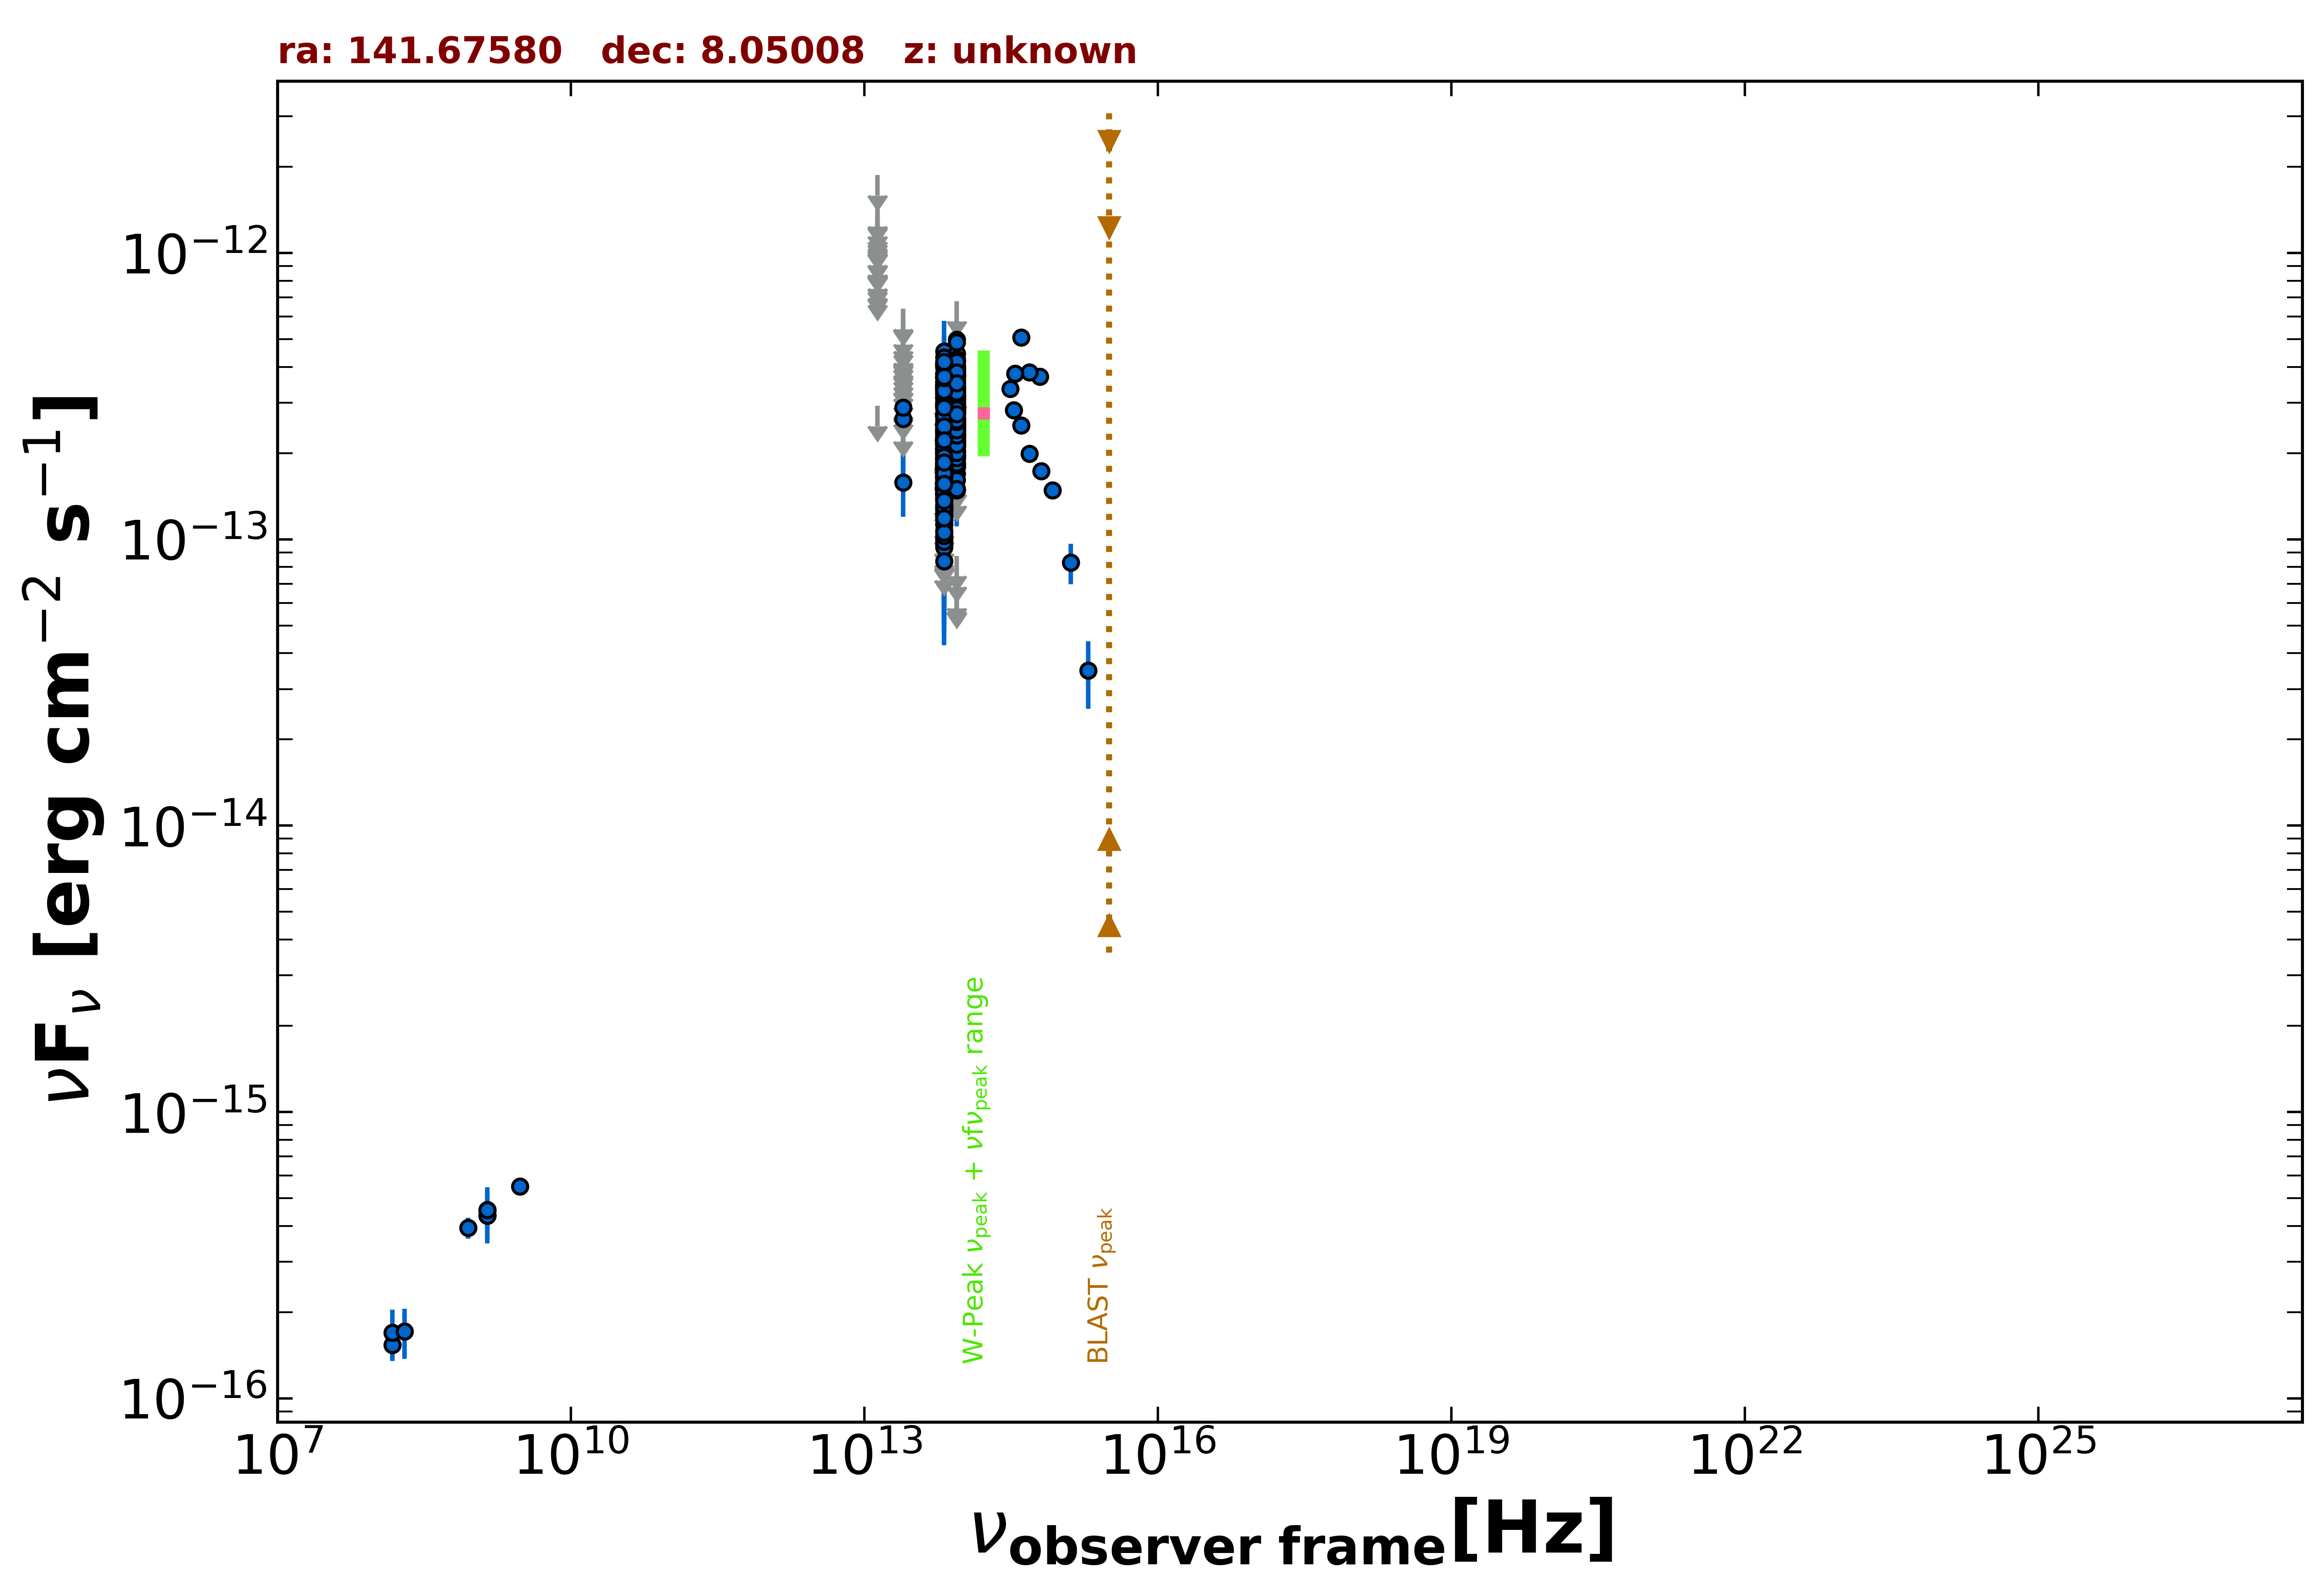

The data file committed next to this chart (first rows):
freq., flux, err_flux, MJD_start, MJD_end, flag, catalog, reference
1.400e+09, 4.547e-16, 2.150e-18, 55000, 55000, , FIRST, White et al. 1997  ApJ  475 479
1.400e+09, 4.340e-16, 1.400e-17, 55000, 55000, , NVSS, Condon et al. 1998  AJ  115  1693
8.870e+08, 3.938e-16, 3.280e-17, 55000, 55000, , RACS, Hale et al. 2021  PASA  38  e058
3.000e+09, 5.492e-16, 1.465e-17, 55000, 55000, , VLASSQL, Gordon et al. 2021  ApJS  255  30
1.500e+08, 1.536e-16, 1.650e-17, 55000, 55000, , TGSS150, Intema et al. 2017  A&A  598  A781
8.817e+13, 2.909e-13, 2.650e-15, 55000, 55000, , UNWISE, Schlafly et al. 2019  ApJS  240  30
6.517e+13, 2.409e-13, 3.850e-15, 55000, 55000, , UNWISE, Schlafly et al. 2019  ApJS  240  30
8.817e+13, 3.870e-13, 1.140e-14, 55000, 55000, , WISE, Wright et al. 2010  AJ  140  1868
6.517e+13, 3.460e-13, 1.240e-14, 55000, 55000, , WISE, Wright et al. 2010  AJ  140  1868
2.498e+13, 1.580e-13, 3.805e-14, 55000, 55000, , WISE, Wright et al. 2010  AJ  140  1868
1.363e+13, 2.924e-13, 0.000e+00, 55000, 55000, UL, WISE, Wright et al. 2010  AJ  140  1868
8.817e+13, 3.408e-13, 3.175e-14, 56979, 56979, , NEOWISE, Mainzer et al. 2014  ApJ  792  30
6.517e+13, 2.865e-13, 3.600e-14, 56979, 56979, , NEOWISE, Mainzer et al. 2014  ApJ  792  30
8.817e+13, 3.405e-13, 3.110e-14, 56979, 56979, , NEOWISE, Mainzer et al. 2014  ApJ  792  30
6.517e+13, 3.164e-13, 6.725e-14, 56979, 56979, , NEOWISE, Mainzer et al. 2014  ApJ  792  30
8.817e+13, 3.349e-13, 3.055e-14, 56979, 56979, , NEOWISE, Mainzer et al. 2014  ApJ  792  30
6.517e+13, 2.945e-13, 4.820e-14, 56979, 56979, , NEOWISE, Mainzer et al. 2014  ApJ  792  30
8.817e+13, 2.971e-13, 2.740e-14, 56979, 56979, , NEOWISE, Mainzer et al. 2014  ApJ  792  30
6.517e+13, 3.394e-13, 5.555e-14, 56979, 56979, , NEOWISE, Mainzer et al. 2014  ApJ  792  30
8.817e+13, 3.785e-13, 2.650e-14, 56979, 56979, , NEOWISE, Mainzer et al. 2014  ApJ  792  30
6.517e+13, 2.062e-13, 7.890e-14, 56979, 56979, , NEOWISE, Mainzer et al. 2014  ApJ  792  30
8.817e+13, 3.349e-13, 3.770e-14, 56979, 56979, , NEOWISE, Mainzer et al. 2014  ApJ  792  30
6.517e+13, 3.208e-13, 4.205e-14, 56979, 56979, , NEOWISE, Mainzer et al. 2014  ApJ  792  30
8.817e+13, 3.591e-13, 2.585e-14, 56979, 56979, , NEOWISE, Mainzer et al. 2014  ApJ  792  30
6.517e+13, 1.252e-13, 5.276e-14, 56979, 56979, , NEOWISE, Mainzer et al. 2014  ApJ  792  30
8.817e+13, 3.618e-13, 2.765e-14, 56978, 56978, , NEOWISE, Mainzer et al. 2014  ApJ  792  30
6.517e+13, 2.589e-13, 4.600e-14, 56978, 56978, , NEOWISE, Mainzer et al. 2014  ApJ  792  30
8.817e+13, 3.166e-13, 4.270e-14, 56979, 56979, , NEOWISE, Mainzer et al. 2014  ApJ  792  30
6.517e+13, 2.440e-13, 4.635e-14, 56979, 56979, , NEOWISE, Mainzer et al. 2014  ApJ  792  30
8.817e+13, 3.045e-13, 4.110e-14, 56979, 56979, , NEOWISE, Mainzer et al. 2014  ApJ  792  30
6.517e+13, 2.718e-13, 6.110e-14, 56979, 56979, , NEOWISE, Mainzer et al. 2014  ApJ  792  30
8.817e+13, 3.757e-13, 2.635e-14, 56979, 56979, , NEOWISE, Mainzer et al. 2014  ApJ  792  30
6.517e+13, 3.030e-13, 3.970e-14, 56979, 56979, , NEOWISE, Mainzer et al. 2014  ApJ  792  30
8.817e+13, 2.892e-13, 2.800e-14, 57147, 57147, , NEOWISE, Mainzer et al. 2014  ApJ  792  30
6.517e+13, 3.457e-13, 4.310e-14, 57147, 57147, , NEOWISE, Mainzer et al. 2014  ApJ  792  30
8.817e+13, 3.405e-13, 3.615e-14, 57147, 57147, , NEOWISE, Mainzer et al. 2014  ApJ  792  30
6.517e+13, 2.161e-13, 3.925e-14, 57147, 57147, , NEOWISE, Mainzer et al. 2014  ApJ  792  30
8.817e+13, 3.166e-13, 4.270e-14, 57147, 57147, , NEOWISE, Mainzer et al. 2014  ApJ  792  30
6.517e+13, 2.087e-13, 3.630e-14, 57147, 57147, , NEOWISE, Mainzer et al. 2014  ApJ  792  30
8.817e+13, 3.712e-13, 4.010e-14, 57147, 57147, , NEOWISE, Mainzer et al. 2014  ApJ  792  30
6.517e+13, 2.232e-13, 3.550e-14, 57147, 57147, , NEOWISE, Mainzer et al. 2014  ApJ  792  30
8.817e+13, 2.653e-13, 2.960e-14, 57147, 57147, , NEOWISE, Mainzer et al. 2014  ApJ  792  30
6.517e+13, 2.211e-13, 4.325e-14, 57147, 57147, , NEOWISE, Mainzer et al. 2014  ApJ  792  30
8.817e+13, 3.122e-13, 2.765e-14, 57147, 57147, , NEOWISE, Mainzer et al. 2014  ApJ  792  30
6.517e+13, 1.440e-13, 4.390e-14, 57147, 57147, , NEOWISE, Mainzer et al. 2014  ApJ  792  30
8.817e+13, 2.824e-13, 2.765e-14, 57147, 57147, , NEOWISE, Mainzer et al. 2014  ApJ  792  30
6.517e+13, 2.083e-13, 6.050e-14, 57147, 57147, , NEOWISE, Mainzer et al. 2014  ApJ  792  30
8.817e+13, 2.946e-13, 3.865e-14, 57147, 57147, , NEOWISE, Mainzer et al. 2014  ApJ  792  30
6.517e+13, 1.282e-13, 3.381e-14, 57147, 57147, , NEOWISE, Mainzer et al. 2014  ApJ  792  30
8.817e+13, 2.767e-13, 2.580e-14, 57147, 57147, , NEOWISE, Mainzer et al. 2014  ApJ  792  30
6.517e+13, 2.947e-13, 5.100e-14, 57147, 57147, , NEOWISE, Mainzer et al. 2014  ApJ  792  30
8.817e+13, 2.853e-13, 2.580e-14, 57147, 57147, , NEOWISE, Mainzer et al. 2014  ApJ  792  30
6.517e+13, 2.205e-13, 4.250e-14, 57147, 57147, , NEOWISE, Mainzer et al. 2014  ApJ  792  30
8.817e+13, 2.517e-13, 2.415e-14, 57506, 57506, , NEOWISE, Mainzer et al. 2014  ApJ  792  30
6.517e+13, 1.809e-13, 3.385e-14, 57506, 57506, , NEOWISE, Mainzer et al. 2014  ApJ  792  30
8.817e+13, 2.314e-13, 2.500e-14, 57506, 57506, , NEOWISE, Mainzer et al. 2014  ApJ  792  30
6.517e+13, 1.411e-13, 3.680e-14, 57506, 57506, , NEOWISE, Mainzer et al. 2014  ApJ  792  30
8.817e+13, 2.510e-13, 2.595e-14, 57505, 57505, , NEOWISE, Mainzer et al. 2014  ApJ  792  30
6.517e+13, 2.418e-13, 3.690e-14, 57505, 57505, , NEOWISE, Mainzer et al. 2014  ApJ  792  30
8.817e+13, 2.130e-13, 2.480e-14, 57506, 57506, , NEOWISE, Mainzer et al. 2014  ApJ  792  30
... 531 more rows
